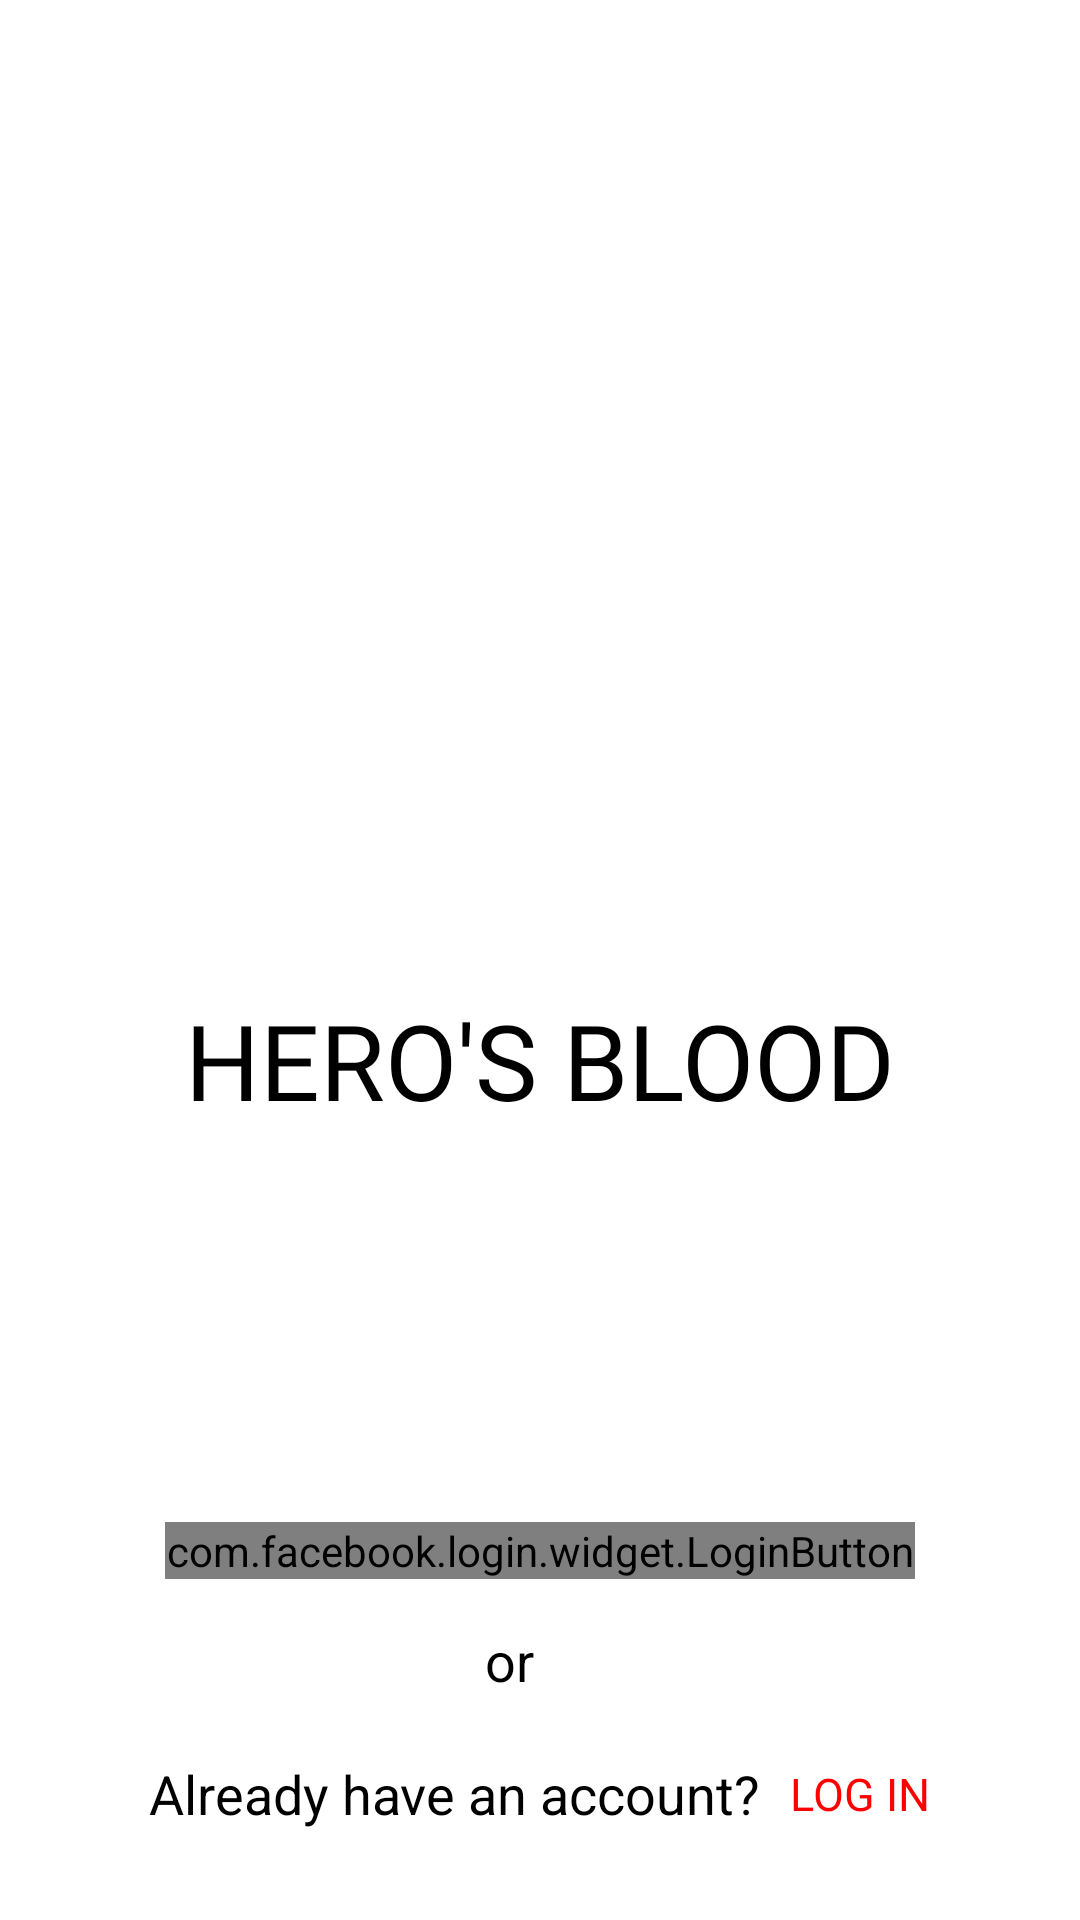

Reconstruct the res/layout file that produces this screen, plus the resources it refers to.
<!-- AndroidManifest.xml: activity theme LoginSignUp -->
<!-- res/layout/activity_splash_screen.xml -->
<?xml version="1.0" encoding="utf-8"?>
<layout xmlns:android="http://schemas.android.com/apk/res/android"
    xmlns:app="http://schemas.android.com/apk/res-auto"
    xmlns:tools="http://schemas.android.com/tools">

    <androidx.constraintlayout.widget.ConstraintLayout
        android:id="@+id/layout_background"
        android:layout_width="match_parent"
        android:layout_height="match_parent"
        tools:context=".splashScreenActivity">

        <ImageView
            android:id="@+id/img_logo"
            android:layout_width="230dp"
            android:layout_height="230dp"
            android:layout_marginTop="100dp"
            android:contentDescription="@string/logo_image"
            app:layout_constraintEnd_toEndOf="parent"
            app:layout_constraintHorizontal_bias="0.508"
            app:layout_constraintStart_toStartOf="parent"
            app:layout_constraintTop_toTopOf="parent"
            app:srcCompat="@drawable/logo_img" />

        <TextView
            android:id="@+id/txt_logo"
            android:layout_width="wrap_content"
            android:layout_height="wrap_content"
            android:fontFamily="@font/high_tower"
            android:gravity="center_vertical"
            android:text="@string/logo_text"
            android:textColor="@color/black"
            android:textSize="35sp"
            app:layout_constraintEnd_toEndOf="parent"
            app:layout_constraintHorizontal_bias="0.5"
            app:layout_constraintStart_toStartOf="parent"
            app:layout_constraintTop_toBottomOf="@+id/img_logo" />

        <LinearLayout
            android:layout_width="match_parent"
            android:layout_height="wrap_content"
            android:layout_marginBottom="30dp"
            android:orientation="vertical"
            app:layout_constraintBottom_toBottomOf="parent"
            app:layout_constraintEnd_toEndOf="parent"
            app:layout_constraintHorizontal_bias="0.5"
            app:layout_constraintStart_toStartOf="parent">

            <com.facebook.login.widget.LoginButton
                android:id="@+id/btn_facebook"
                android:layout_width="250dp"
                android:layout_height="wrap_content"
                android:layout_gravity="center_horizontal"
                tools:layout_editor_absoluteX="55dp"
                tools:layout_editor_absoluteY="485dp" />

            <LinearLayout
                android:layout_width="match_parent"
                android:layout_height="wrap_content"
                android:layout_marginTop="5dp"
                android:gravity="center_horizontal|center_vertical"
                android:orientation="horizontal"
                android:padding="10dp">

                <TextView
                    android:id="@+id/txt_newMember"
                    android:layout_width="wrap_content"
                    android:layout_height="wrap_content"
                    android:layout_marginEnd="20dp"
                    android:text="@string/or"
                    android:textColor="@color/black"
                    android:textSize="18sp" />

                <ImageView
                    android:id="@+id/btn_signUp"
                    android:layout_width="wrap_content"
                    android:layout_height="wrap_content"
                    android:clickable="true"
                    android:contentDescription="@string/sign_in"
                    android:focusable="true"
                    app:srcCompat="@drawable/sign_up"
                    tools:layout_editor_absoluteX="52dp"
                    tools:layout_editor_absoluteY="588dp" />

            </LinearLayout>

            <LinearLayout
                android:layout_width="match_parent"
                android:layout_height="wrap_content"
                android:layout_marginTop="10dp"
                android:gravity="center_horizontal|center_vertical"
                android:orientation="horizontal">

                <TextView
                    android:id="@+id/txt_alreadyMember"
                    android:layout_width="wrap_content"
                    android:layout_height="wrap_content"
                    android:layout_marginEnd="10dp"
                    android:text="@string/already_have_an_account"
                    android:textColor="@color/black"
                    android:textSize="18sp" />

                <TextView
                    android:id="@+id/btn_login"
                    android:layout_width="wrap_content"
                    android:layout_height="wrap_content"
                    android:clickable="true"
                    android:focusable="true"
                    android:text="@string/log_in"
                    android:textColor="@color/textColor"
                    android:textSize="15sp"
                    tools:layout_editor_absoluteX="314dp"
                    tools:layout_editor_absoluteY="596dp" />

            </LinearLayout>

        </LinearLayout>

    </androidx.constraintlayout.widget.ConstraintLayout>
</layout>
<!-- resources referenced by this layout -->
<resources>
  <color name="black">#000000</color>
  <color name="textColor">#FF0000</color>
  <string name="already_have_an_account">Already have an account?</string>
  <string name="log_in">LOG IN</string>
  <string name="logo_image">Logo Image</string>
  <string name="logo_text">HERO\'S BLOOD</string>
  <string name="or">or</string>
  <string name="sign_in">Sign in</string>
  <style name="LoginSignUp" parent="Theme.MaterialComponents.Light.NoActionBar">
          
          <item name="colorPrimary">@color/colorPrimary</item>
          <item name="colorPrimaryDark">@color/colorPrimaryDark</item>
          <item name="colorAccent">@color/colorAccent</item>
          <item name="textInputStyle">@style/AppTextField</item>
      </style>
  <color name="colorPrimary">#008577</color>
  <color name="colorPrimaryDark">#FF0000</color>
  <color name="colorAccent">#D81B60</color>
  <style name="AppTextField" parent="Widget.MaterialComponents.TextInputLayout.OutlinedBox">
          <item name="boxBackgroundColor">@android:color/white</item>
      </style>
</resources>
